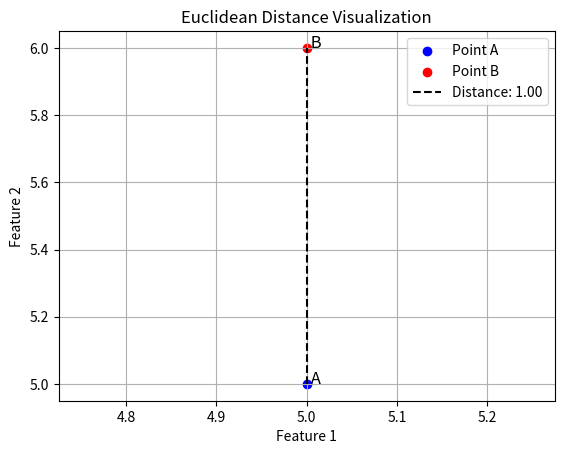

Recreate this plot in Python.
#在 Python 中，欧几里得相似度 和 余弦相似度 都是衡量 两个向量之间相似度 的方法，
# 广泛用于 数据分析、推荐系统、文本分析 等领域。在 经济学 和 金融学 中，
# 它们主要用于衡量 商品、消费者行为、股票走势、市场数据等方面的相似性。
#C3_3_3和C3_3_4主要是欧几里得相似度和余弦相似度的PY实现
#欧几里得相似度 基于欧几里得距离（Euclidean Distance），衡量两个点之间的几何距离。
#距离越小，相似度越高；距离越大，相似度越低。
import numpy as np
import matplotlib.pyplot as plt

# 生成两个数据点
A = np.array([5,5])
B = np.array([5,6])

# 计算欧几里得距离
distance = np.linalg.norm(A - B)

# 绘制点
plt.scatter(*A, color='blue', label='Point A')
plt.scatter(*B, color='red', label='Point B')

# 连接两点
plt.plot([A[0], B[0]], [A[1], B[1]], 'k--', label=f'Distance: {distance:.2f}')

# 添加文本标签
plt.text(A[0], A[1], ' A', fontsize=12)
plt.text(B[0], B[1], ' B', fontsize=12)

plt.xlabel('Feature 1')
plt.ylabel('Feature 2')
plt.title('Euclidean Distance Visualization')
plt.legend()
plt.grid()
plt.show()
